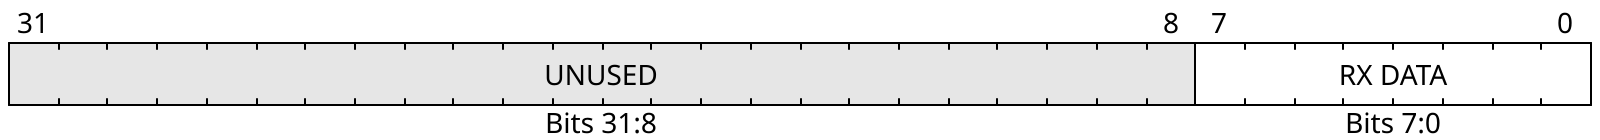

Reproduce this bit-field diagram as a WaveDrom spec.

{reg:
[
  {bits: 8,  name: 'RX DATA', attr: ['Bits 7:0']},
 {bits: 24,  name: 'UNUSED', attr: ['Bits 31:8'], type: 1},
 ], 
  config:{bits: 32}


}
  
